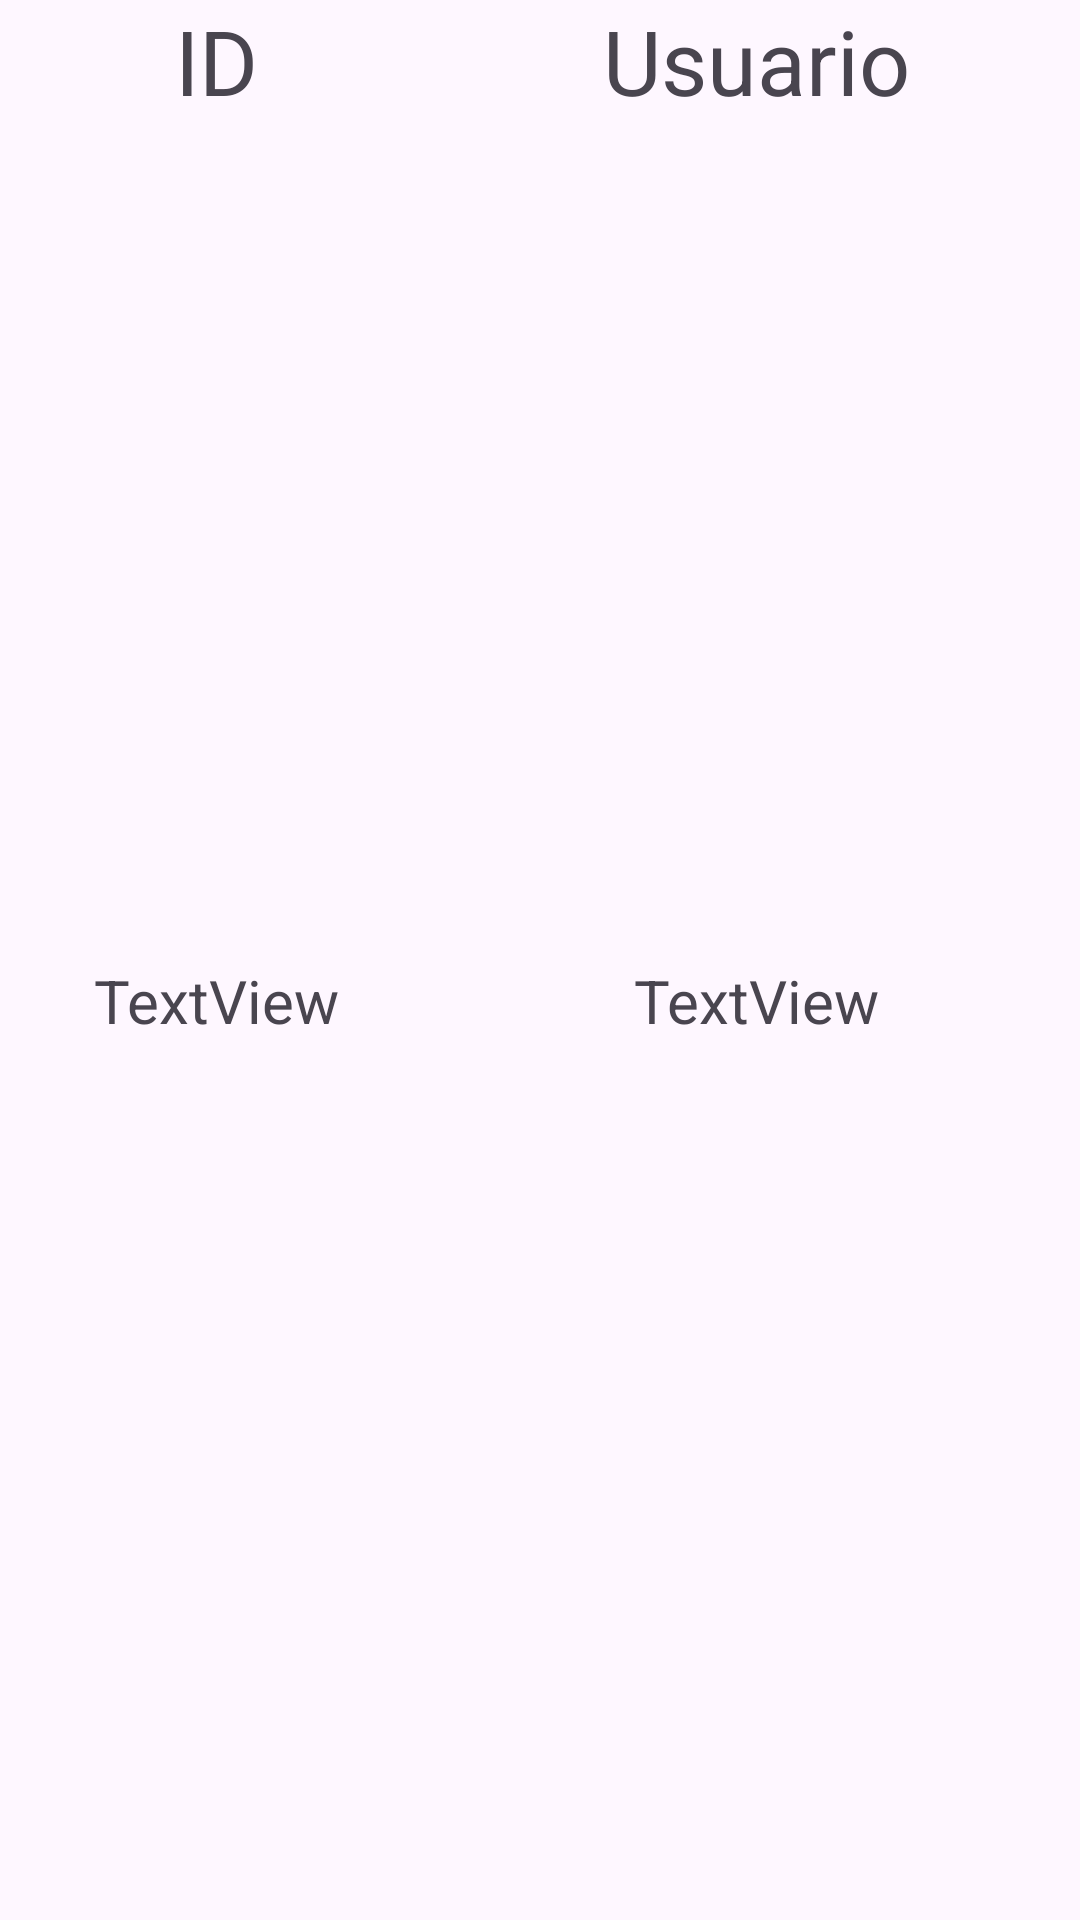

Layout XML and referenced resources for this Android screen:
<!-- AndroidManifest.xml: application theme Theme.EjemploPersonasBBDD -->
<!-- res/layout/usuarios_adapter.xml -->
<?xml version="1.0" encoding="utf-8"?>
<LinearLayout xmlns:android="http://schemas.android.com/apk/res/android"
    android:layout_width="match_parent"
    android:layout_height="90sp"
    android:orientation="vertical">

    <LinearLayout
        android:layout_width="match_parent"
        android:layout_height="0sp"
        android:layout_weight="50"
        android:orientation="horizontal">

        <TextView
            android:id="@+id/textView4"
            android:layout_width="0sp"
            android:layout_height="wrap_content"
            android:layout_weight="40"
            android:gravity="center"
            android:text="@string/iduser"
            android:textSize="30sp" />

        <TextView
            android:id="@+id/textView5"
            android:layout_width="0sp"
            android:layout_height="wrap_content"
            android:layout_weight="60"
            android:gravity="center"
            android:text="@string/nombreuser"
            android:textSize="30sp" />

    </LinearLayout>

    <LinearLayout
        android:layout_width="match_parent"
        android:layout_height="0sp"
        android:layout_weight="50"
        android:orientation="horizontal">

        <TextView
            android:id="@+id/iduser"
            android:layout_width="0sp"
            android:layout_height="wrap_content"
            android:layout_weight="40"
            android:gravity="center"
            android:text="TextView"
            android:textSize="20sp" />

        <TextView
            android:id="@+id/nombreuser"
            android:layout_width="0sp"
            android:layout_height="wrap_content"
            android:layout_weight="60"
            android:gravity="center"
            android:text="TextView"
            android:textSize="20sp" />
    </LinearLayout>

</LinearLayout>
<!-- resources referenced by this layout -->
<resources>
  <string name="iduser">ID</string>
  <string name="nombreuser">Usuario</string>
  <style name="Theme.EjemploPersonasBBDD" parent="Base.Theme.EjemploPersonasBBDD" />
  <style name="Base.Theme.EjemploPersonasBBDD" parent="Theme.Material3.DayNight.NoActionBar">
          
          
      </style>
</resources>
